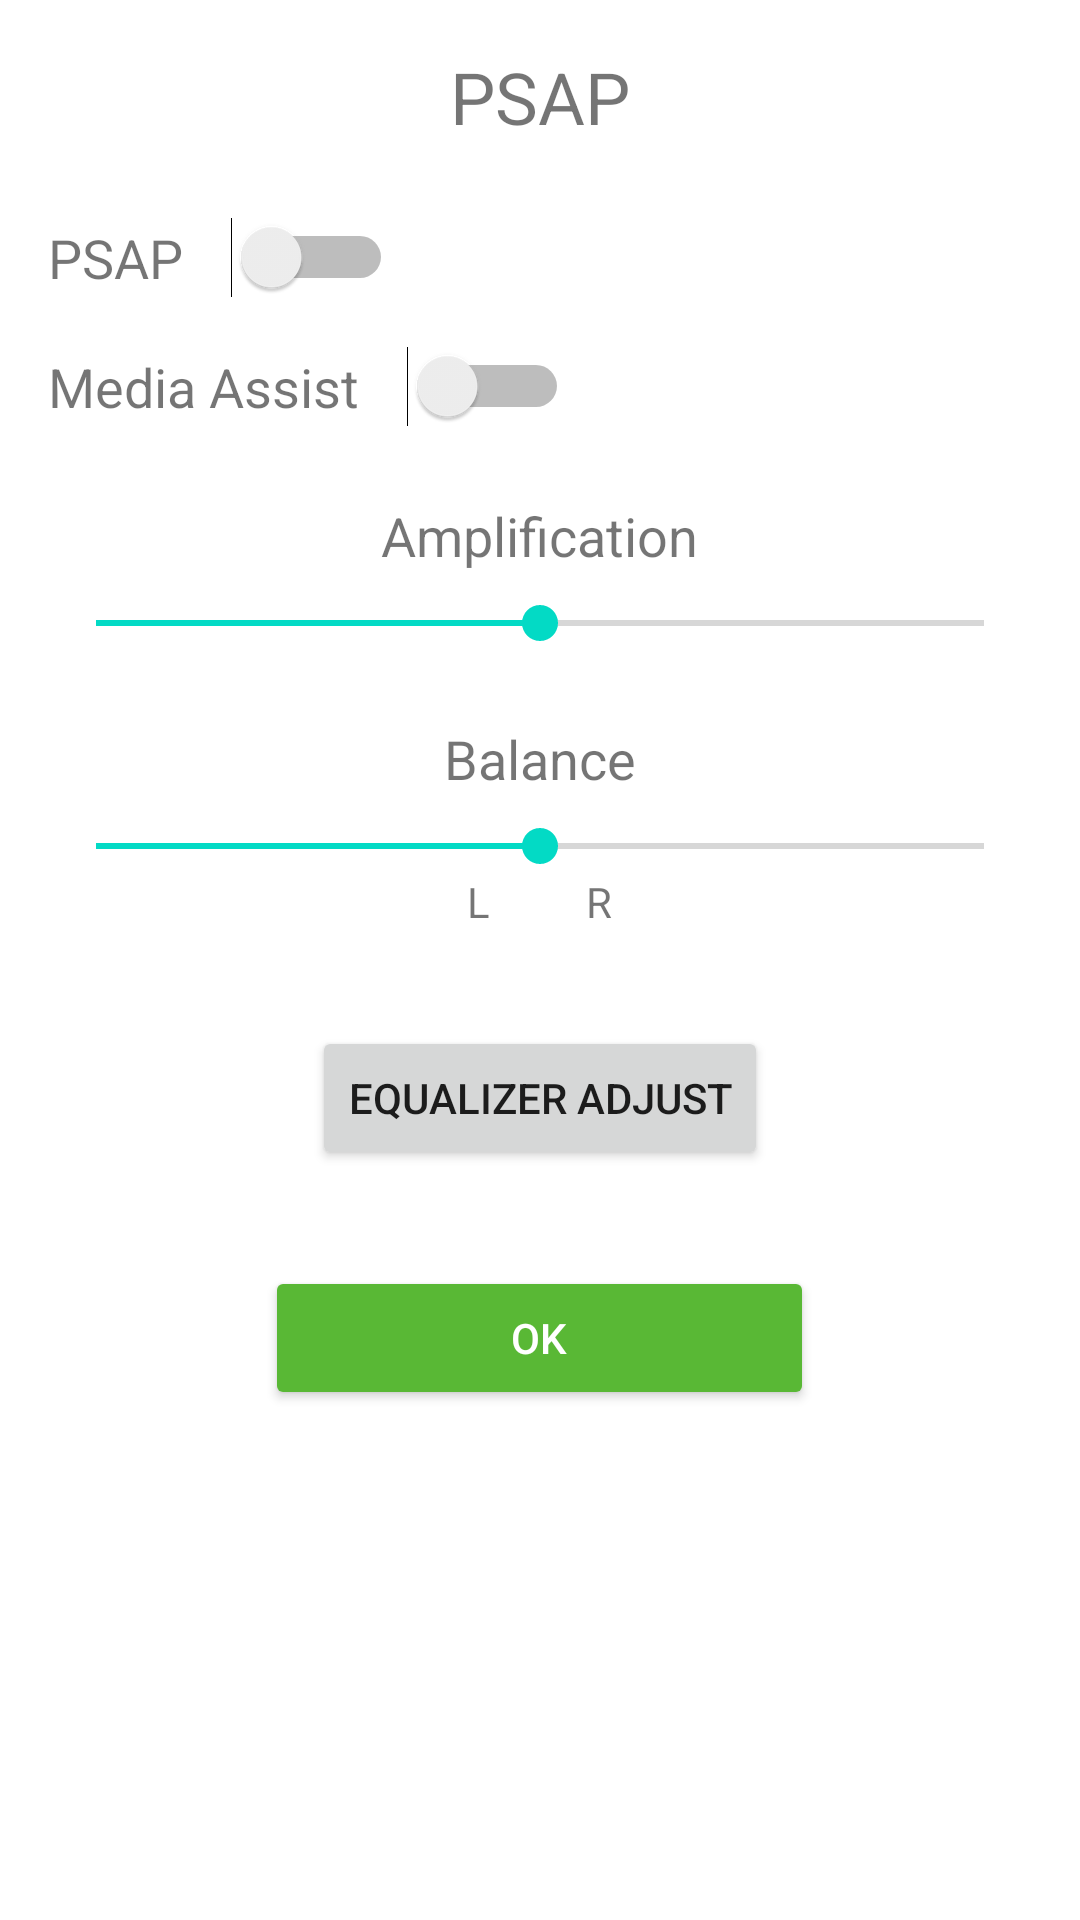

Write the Android layout XML for this screen, with the resource values it uses.
<!-- AndroidManifest.xml: application theme Theme.PureToneEqualizer_250223 -->
<!-- res/layout/activity_psap.xml -->
<?xml version="1.0" encoding="utf-8"?>
<LinearLayout xmlns:android="http://schemas.android.com/apk/res/android"
    xmlns:tools="http://schemas.android.com/tools"
    android:layout_width="match_parent"
    android:layout_height="match_parent"
    android:orientation="vertical"
    android:padding="16dp"
    android:gravity="center_horizontal">

    <TextView
        android:id="@+id/textView_psap_title"
        android:layout_width="wrap_content"
        android:layout_height="wrap_content"
        android:text="PSAP"
        android:textSize="24sp"
        android:layout_marginBottom="24dp"/>

    <LinearLayout
        android:layout_width="match_parent"
        android:layout_height="wrap_content"
        android:orientation="horizontal"
        android:gravity="center_vertical"
        android:layout_marginBottom="16dp">
        <TextView
            android:layout_width="wrap_content"
            android:layout_height="wrap_content"
            android:text="PSAP"
            android:textSize="18sp"
            android:layout_marginEnd="16dp"/>

        <Switch
            android:id="@+id/switch_psap"
            android:layout_width="wrap_content"
            android:layout_height="wrap_content"
            tools:ignore="TouchTargetSizeCheck" />
    </LinearLayout>

    <LinearLayout
        android:layout_width="match_parent"
        android:layout_height="wrap_content"
        android:orientation="horizontal"
        android:gravity="center_vertical"
        android:layout_marginBottom="24dp">
        <TextView
            android:layout_width="wrap_content"
            android:layout_height="wrap_content"
            android:text="Media Assist"
            android:textSize="18sp"
            android:layout_marginEnd="16dp"/>

        <Switch
            android:id="@+id/switch_media_assist"
            android:layout_width="wrap_content"
            android:layout_height="wrap_content"
            tools:ignore="TouchTargetSizeCheck" />
    </LinearLayout>

    <LinearLayout
        android:layout_width="match_parent"
        android:layout_height="wrap_content"
        android:orientation="vertical"
        android:layout_marginBottom="24dp">
        <TextView
            android:layout_width="wrap_content"
            android:layout_height="wrap_content"
            android:text="Amplification"
            android:textSize="18sp"
            android:layout_gravity="center_horizontal"
            android:layout_marginBottom="8dp"/>

        <SeekBar
            android:id="@+id/seekBar_amplification"
            android:layout_width="match_parent"
            android:layout_height="wrap_content"
            android:max="100"
            android:progress="50" />

        <LinearLayout
        android:layout_width="match_parent"
        android:layout_height="wrap_content"
        android:orientation="horizontal"
        android:gravity="center_horizontal">

            <ImageView
                android:layout_width="wrap_content"
                android:layout_height="wrap_content"
                android:layout_marginEnd="32dp"
                android:contentDescription="小聲圖示"
                android:src="@drawable/ic_volume_mute" />

            <ImageView
            android:layout_width="wrap_content"
            android:layout_height="wrap_content"
            android:src="@drawable/ic_volume_up"
            android:contentDescription="大聲圖示" />
        </LinearLayout>
    </LinearLayout>

    <LinearLayout
        android:layout_width="match_parent"
        android:layout_height="wrap_content"
        android:orientation="vertical"
        android:layout_marginBottom="32dp">
        <TextView
            android:layout_width="wrap_content"
            android:layout_height="wrap_content"
            android:text="Balance"
            android:textSize="18sp"
            android:layout_gravity="center_horizontal"
            android:layout_marginBottom="8dp"/>
        <SeekBar
            android:id="@+id/seekBar_balance"     android:layout_width="match_parent"
            android:layout_height="wrap_content"
            android:max="200"          android:progress="100"/>    <LinearLayout
        android:layout_width="match_parent"
        android:layout_height="wrap_content"
        android:orientation="horizontal"
        android:gravity="center_horizontal">
        <TextView
            android:layout_width="wrap_content"
            android:layout_height="wrap_content"
            android:text="L"
            android:textSize="14sp"
            android:layout_marginEnd="32dp"/>
        <TextView
            android:layout_width="wrap_content"
            android:layout_height="wrap_content"
            android:text="R"
            android:textSize="14sp"/>
    </LinearLayout>
    </LinearLayout>

    <Button
        android:id="@+id/button_equalizer_adjust"
        android:layout_width="wrap_content"
        android:layout_height="wrap_content"
        android:text="Equalizer Adjust" />

    <Button
        android:id="@+id/button_psap_ok"
        android:layout_width="183dp"
        android:layout_height="wrap_content"
        android:layout_marginTop="32dp"
        android:backgroundTint="#59B835"
        android:text="OK"
        android:textColor="@android:color/white" />  </LinearLayout>
<!-- resources referenced by this layout -->
<resources>
  <style name="Theme.PureToneEqualizer_250223" parent="Theme.MaterialComponents.Light.DarkActionBar">  <item name="colorPrimary">@color/purple_500</item>
          <item name="colorPrimaryVariant">@color/purple_700</item>
          <item name="colorOnPrimary">@color/white</item>
          <item name="colorSecondary">@color/teal_200</item>
          <item name="colorSecondaryVariant">@color/teal_700</item>
          <item name="colorOnSecondary">@color/black</item>
          <item name="android:statusBarColor">?attr/colorPrimaryVariant</item>
      </style>
  <color name="purple_500">#FF6200EE</color>
  <color name="purple_700">#FF3700B3</color>
  <color name="white">#FFFFFFFF</color>
  <color name="teal_200">#FF03DAC5</color>
  <color name="teal_700">#FF018786</color>
  <color name="black">#FF000000</color>
</resources>
